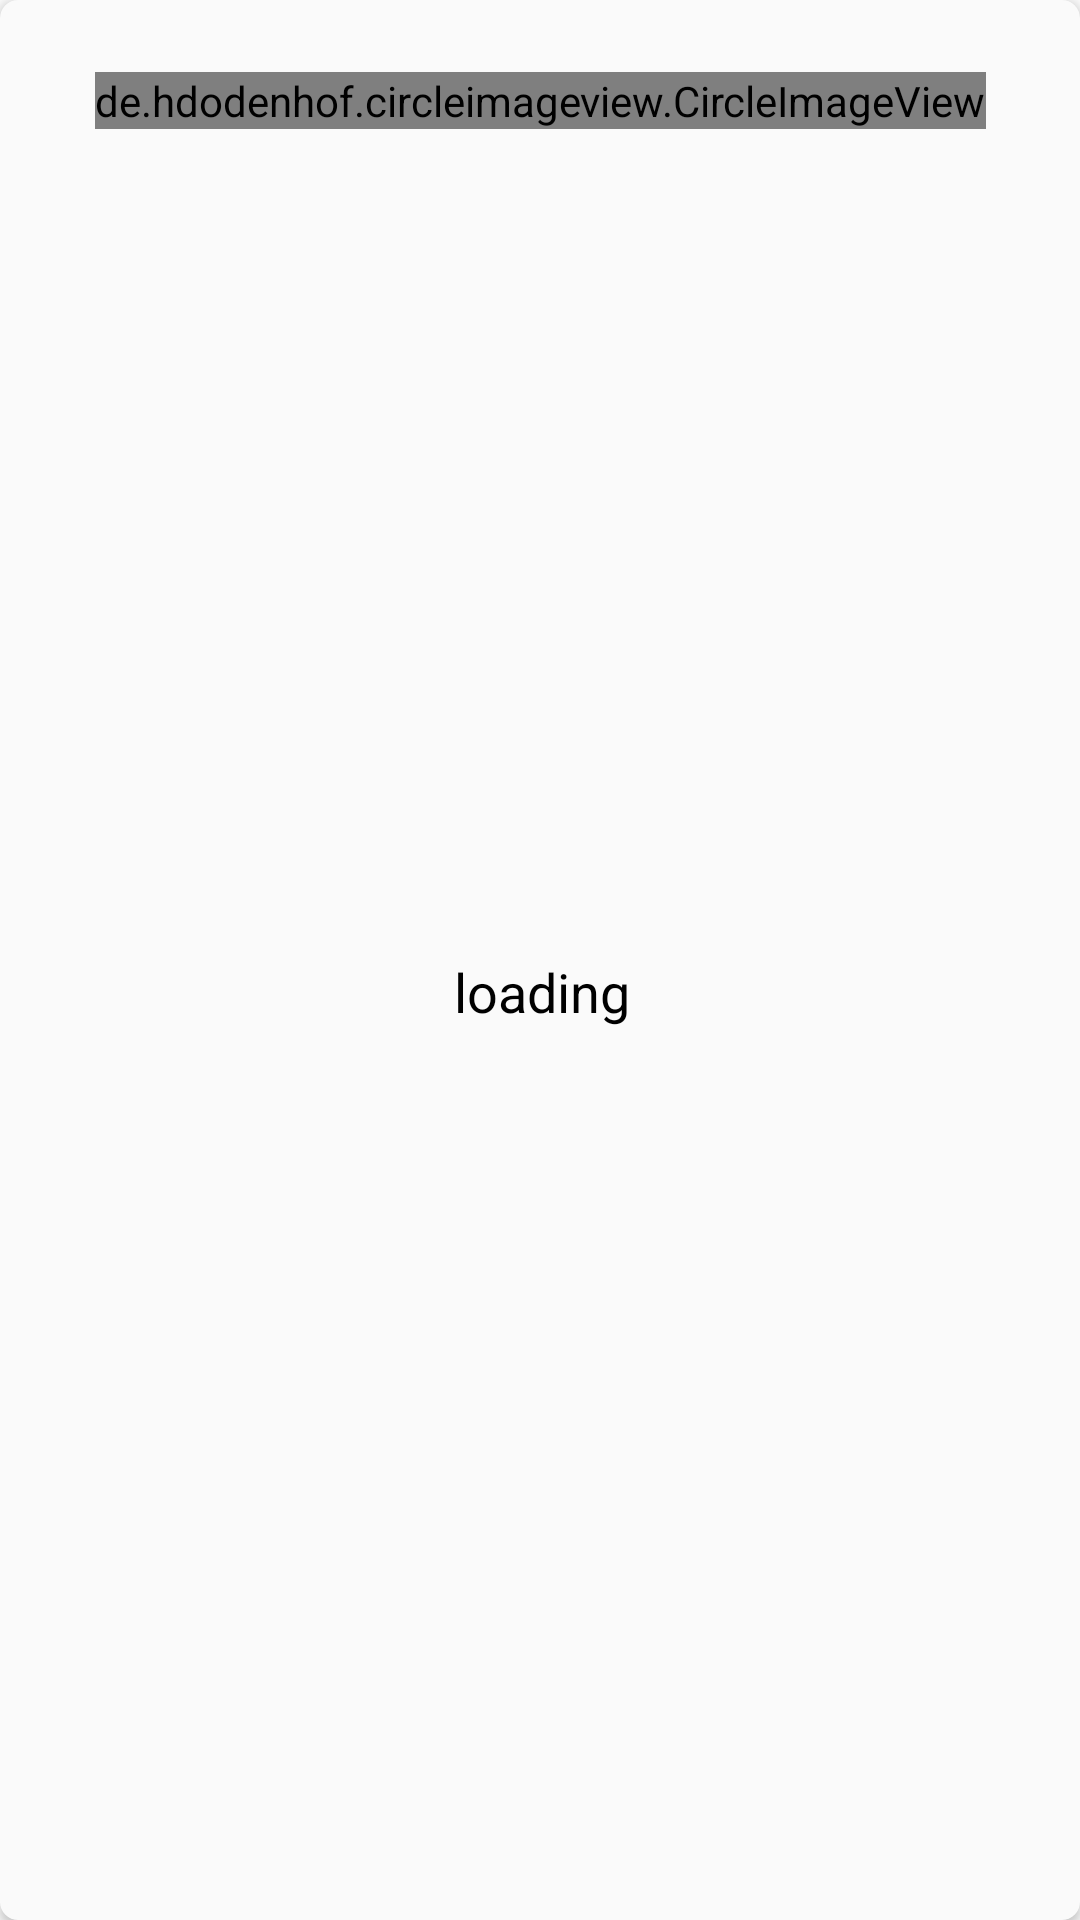

This screen was rendered from an Android layout file. Write that file and the resources it references.
<!-- AndroidManifest.xml: application theme AppTheme -->
<!-- res/layout/categoris.xml -->
<?xml version="1.0" encoding="utf-8"?>
<androidx.cardview.widget.CardView xmlns:android="http://schemas.android.com/apk/res/android"
    android:layout_width="180dp"
    android:layout_height="190dp"
    xmlns:app="http://schemas.android.com/apk/res-auto"
    android:layout_margin="6dp"
    app:cardCornerRadius="6dp">

    <androidx.constraintlayout.widget.ConstraintLayout
        android:layout_width="match_parent"
        android:layout_height="match_parent"
        android:background="#5BF1F1F1">

        <de.hdodenhof.circleimageview.CircleImageView
            android:id="@+id/circleimage"
            android:layout_width="wrap_content"
            android:layout_height="wrap_content"
            android:layout_marginStart="59dp"
            android:layout_marginTop="24dp"
            android:layout_marginEnd="59dp"
            app:civ_border_color="@android:color/darker_gray"
            app:civ_border_width="1dp"
            android:src="@mipmap/ic_launcher"
            app:layout_constraintEnd_toEndOf="parent"
            app:layout_constraintStart_toStartOf="parent"
            app:layout_constraintTop_toTopOf="parent" />

        <TextView
            android:id="@+id/ctext"
            android:layout_width="wrap_content"
            android:layout_height="wrap_content"
            android:layout_below="@+id/circleimage"
            android:layout_centerHorizontal="true"
            android:layout_marginStart="67dp"
            android:layout_marginTop="28dp"
            android:layout_marginEnd="66dp"
            android:layout_marginBottom="50dp"
            android:text="loading"
            android:textColor="#000"
            android:textSize="18sp"
            app:layout_constraintBottom_toBottomOf="parent"
            app:layout_constraintEnd_toEndOf="parent"
            app:layout_constraintStart_toStartOf="parent"
            app:layout_constraintTop_toBottomOf="@+id/circleimage" />
    </androidx.constraintlayout.widget.ConstraintLayout></androidx.cardview.widget.CardView>
<!-- resources referenced by this layout -->
<resources>
  <!-- mipmap ic_launcher: png bitmap (mipmap-hdpi, 1894 bytes) -->
  <style name="AppTheme" parent="Theme.AppCompat.Light.NoActionBar">
          
          <item name="colorPrimary">@color/colorPrimary</item>
          <item name="colorPrimaryDark">@color/colorPrimary</item>
          <item name="colorAccent">#fff</item>
      </style>
  <color name="colorPrimary">#FA22A754</color>
</resources>
